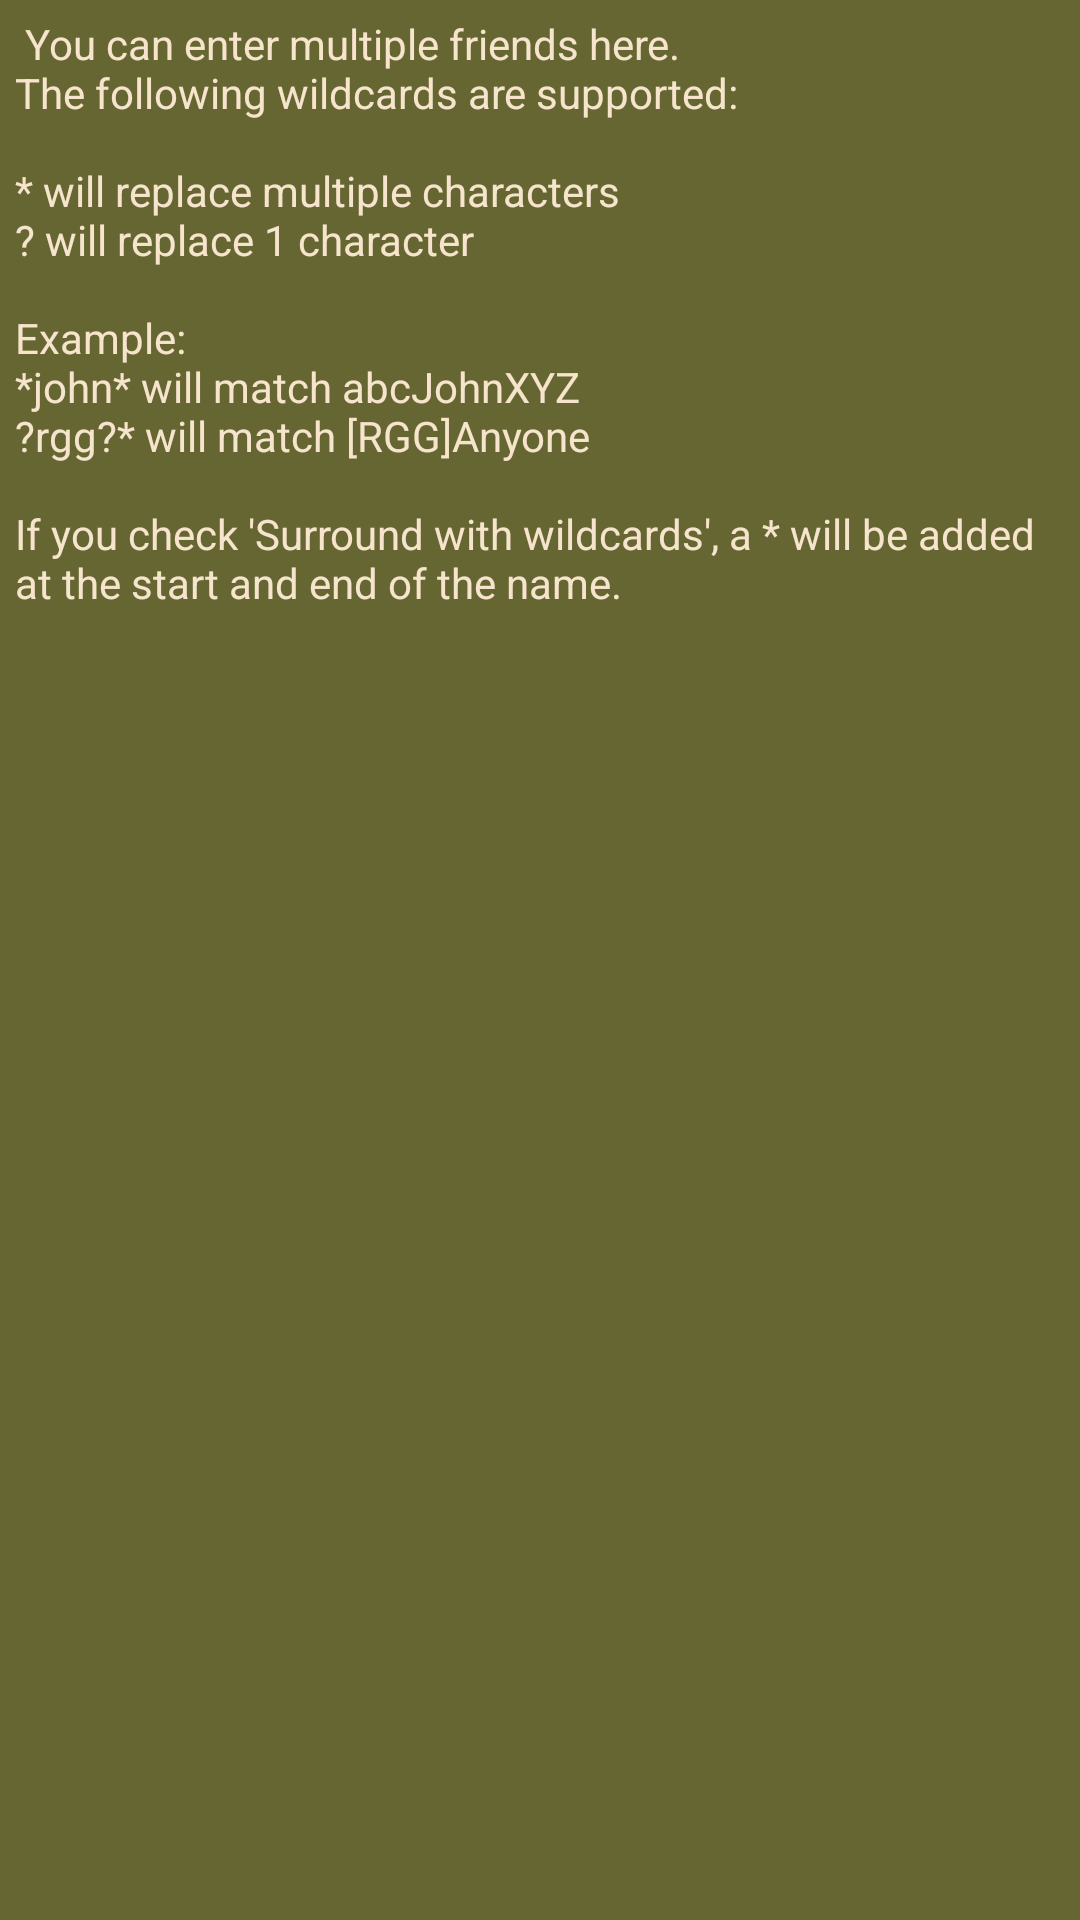

Here is an Android app screen rendered from its layout file. Give the layout XML and the strings, colors and styles it references.
<!-- AndroidManifest.xml: application theme demostyle -->
<!-- res/layout/popup_wildcard_info.xml -->
<?xml version="1.0" encoding="utf-8"?>
<LinearLayout xmlns:android="http://schemas.android.com/apk/res/android"
    android:orientation="vertical"
    android:layout_width="match_parent"
    android:layout_height="match_parent"
    android:background="@color/green_dark"

    >

    <TextView
        android:layout_width="fill_parent"
        android:layout_height="wrap_content"
        android:textSize="14sp"
        android:padding="5dp"
        android:textColor="@color/light_pink"
        android:text="@string/WildcardPopupInfo"
        />



</LinearLayout>
<!-- resources referenced by this layout -->
<resources>
  <color name="green_dark">#666633</color>
  <color name="light_pink">#F6E4CC</color>
  <string name="WildcardPopupInfo">
          You can enter multiple friends here.
          \nThe following wildcards are supported:
          \n\n* will replace multiple characters
          \n? will replace 1 character
          \n\nExample:
          \n*john* will match abcJohnXYZ
          \n?rgg?* will match [RGG]Anyone
          \n\nIf you check \'Surround with wildcards\', a * will be added at the start and end of the name.
          
      </string>
  <style name="demostyle" parent="@style/_demostyle" />
  <style name="EditTextdemostyle" parent="android:Widget.EditText">
          <item name="android:background">@drawable/demostyle_edit_text_holo_light</item>  
          <item name="android:textColor">#000000</item>
      </style>
  <style name="AutoCompleteTextViewdemostyle" parent="android:Widget.AutoCompleteTextView">
          <item name="android:dropDownSelector">@drawable/demostyle_list_selector_holo_light</item>
          <item name="android:background">@drawable/demostyle_edit_text_holo_light</item>
          <item name="android:textColor">#000000</item>
      </style>
  <style name="CheckBoxdemostyle" parent="android:Widget.CompoundButton.CheckBox">
          <item name="android:button">@drawable/demostyle_btn_check_holo_light</item>
      </style>
  <style name="Buttondemostyle" parent="android:Widget.Button">
          <item name="android:background">@drawable/demostyle_btn_default_holo_light</item>  
          <item name="android:minHeight">48dip</item>
          <item name="android:minWidth">64dip</item>
          <item name="android:textColor">@color/light_pink</item>
      </style>
  <style name="ImageButtondemostyle" parent="android:Widget.ImageButton">
          <item name="android:background">@drawable/demostyle_btn_default_holo_light</item>  
      </style>
  <style name="Spinnerdemostyle" parent="android:Widget.Spinner">
          <item name="android:background">@drawable/demostyle_spinner_background_holo_light</item>
          <item name="android:dropDownSelector">@drawable/demostyle_list_selector_holo_light</item>
      </style>
  <style name="SpinnerDropDownItemdemostyle" parent="android:Widget.DropDownItem.Spinner">
          <item name="android:checkMark">@drawable/demostyle_btn_radio_holo_light</item>
      </style>
  <style name="MyActionBarTabs" parent="@style/Widget.AppCompat.ActionBar.TabView">
          
          <item name="android:background">@drawable/actionbar_tab_indicator</item>
          <item name="background">@drawable/actionbar_tab_indicator</item>
      </style>
  <!-- drawable demostyle_spinner_background_holo_light (drawable) -->
  <?xml version="1.0" encoding="utf-8"?>
  <selector xmlns:android="http://schemas.android.com/apk/res/android">
      <item android:state_enabled="false"
            android:drawable="@drawable/demostyle_spinner_disabled_holo_light" />
      <item android:state_pressed="true"
            android:drawable="@drawable/demostyle_spinner_pressed_holo_light" />
      <item android:state_pressed="false" android:state_focused="true"
            android:drawable="@drawable/demostyle_spinner_focused_holo_light" />
      <item android:drawable="@drawable/demostyle_spinner_default_holo_light" />
  </selector>
  <!-- drawable demostyle_list_selector_background_transition_holo_light (drawable) -->
  <?xml version="1.0" encoding="utf-8"?>
  <transition xmlns:android="http://schemas.android.com/apk/res/android">
      <item android:drawable="@drawable/demostyle_list_pressed_holo_light"  />
      <item android:drawable="@drawable/demostyle_list_longpressed_holo"  />
  </transition>
</resources>
